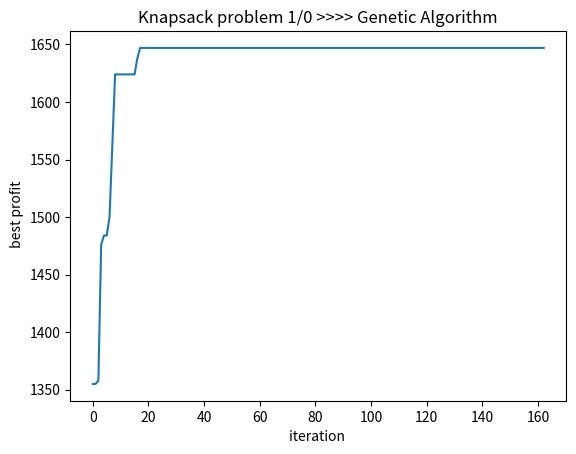

Reproduce this figure in Python.
# solve  knapsack problem 0_1  with Genetic Algorithm

import random as r
import matplotlib.pyplot as plt

def max_chr(arr):
    maxim = arr[0]
    index = 0
    for i in range(1, len(arr)):
        if arr[i] > maxim:
            maxim = arr[i]
            index = i
    return index


def make_random_array_1_100(n):
    try:
        lst = list()
        for i in range(n):
            lst.append(r.randint(1, 100))
        return lst
    except:
        print("n is wrong number >>>_make_random_array_1_100(n)")


# make binary array for random solution (binary Chromosome)
def make_bin_knapsack(n):
    try:
        while(1):
            lst = list()
            for i in range(n):
                lst.append(r.randint(0, 1))
            if eval_knbsack(lst)>0:
                break
        return lst
    except:
        print("n is wrong number >>> _ make_bin()")

        
        
def make_bin(n):
    try:
            lst=list()
            for i in range(n):
                lst.append(r.randint(0,1))
            return lst
    except:
        print("n is wrong number >>> _ make_bin()")
        
        



# Creation problem variables with random values
def init_knapsck():
    global w_arr;
    global v_arr;
    global n_nbck;
    global w_max;
    n_nbck = r.randint(20, 200)
    w_arr = make_random_array_1_100(n_nbck)
    summ=0
    for we in w_arr:
        summ+=we
    w_max = r.randint(int(0.2*summ),int(0.8*summ))
    v_arr = make_random_array_1_100(n_nbck)


# evaluation knabsack solutions
def eval_knbsack(arr):
    try:
        sum_w = 0
        sum_v = 0
        for i in range(len(arr)):
            if arr[i] == 1:
                sum_v += v_arr[i]
                sum_w += w_arr[i]
        if sum_w <= w_max:
            return sum_v
        else:

            return 0
    except:
        print("error >>>>>>  eval_knbsack(arr)")


# select 2 Chromosome from k Chromosomes
def selection(eval_pop, n_pop, k=3, eval_type=1):
    selection_l = list()
    for p in range(2):
        i_minmax = r.randint(0, len(eval_pop) - 1)
        index_list = list()
        while (len(index_list) < k - 1):
            index = r.randint(0, len(eval_pop) - 1)
            if (bool(index in index_list) == False) and (index != i_minmax):
                index_list.append(index)
        for i in index_list:
            if eval_type == 1 and eval_pop[i] > eval_pop[i_minmax]:
                i_minmax = i
            if eval_type == -1 and eval_pop[i] < eval_pop[i_minmax]:
                i_minmax = i

        selection_l.append(i_minmax)

    return (pop[selection_l[0]], pop[selection_l[1]])


# Two-Point Crossover (binary Chromosome)

def crossover_bin_2p(par1, par2):
    n = n_nbck
    child = [x for x in range(n)]
    p1 = r.randint(0, int(0.25 * n))
    p2 = r.randint(int(0.5 * n), n - 1)
    for i in range(0, p1 + 1):
        child[i] = par1[i]
    for j in range(p1 + 1, p2 + 1):
        child[j] = par2[j]
    for s in range(p2 + 1, n):
        child[s] = par1[s]

    return child


# uniform crossover (binary Chromosome)
def crossover_bin_uni(par1, par2):
    n = n_nbck
    child = make_bin(n)
    mask = make_bin(n)
    for i in range(n):
        if mask[i] == 1:
            child[i] = par1[i]
        elif mask[i] == 0:
            child[i] = par2[i]
    return child


# mutation function (binary Chromosome)
def tweak_bin(arr):
    n = n_nbck
    ind1 = r.randint(0, n - 1)
    ind2 = r.randint(0, n - 1)

    if arr[ind1] == 0:
        arr[ind1] = 1
    else:
        arr[ind1] = 0

    if arr[ind2] == 1:
        arr[ind2] = 0
    else:
        arr[ind2] = 1

    tweak_arr = arr

    return tweak_arr




def choose_elite(ar_p, ar_e, c=1):
    for i in range(c):
        best_ind = max_chr(ar_e)
        best_chr.append(ar_p[best_ind])
        best_eval.append(ar_e[best_ind])
        ar_p.pop(best_ind)
        ar_e.pop(best_ind)
        
        
        



# Genetic algorithm


# Primary population production

init_knapsck()
n_pop = r.randint(100, 200)
n_iter = r.randint(50, 500)
pop = list()
eval_pop = list()
best_chr = list()
best_eval = list()

for i in range(n_pop):
    ch = make_bin_knapsack(n_nbck)
    pop.append(ch)
    eval_pop.append(eval_knbsack(ch))

# elitism
e_c =r.randint(1,8)
choose_elite(pop, eval_pop, c=e_c)

# iteration phase

bp_e=list()
bp_ch=list()
for itere in range(0, n_iter ):
    new_pop = list()
    new_eval_pop =list() 
    new_pop = new_pop + best_chr
    new_eval_pop = new_eval_pop + best_eval
    k_=r.randint(3,8)
    for ch in range(e_c, n_pop):
        parent1, parent2 = selection(eval_pop=eval_pop, n_pop=n_pop, k=3, eval_type=1)
        flag=r.randint(0,1)
        if flag==0:
            cr = crossover_bin_uni(parent1, parent2)
            new_pop.append(cr)
            
        if flag==1:
            cr=crossover_bin_2p(parent1,parent2)
            new_pop.append(cr)

        mutation_prob = r.random()
        if (mutation_prob <= 0.3):
            new_pop[ch] = tweak_bin(new_pop[ch])
            
        new_eval_pop.append(eval_knbsack(new_pop[ch]))

    pop = new_pop
    eval_pop = new_eval_pop
    choose_elite(pop, eval_pop, c=e_c)
    b_index=max_chr(best_eval)
    bp_e.append(best_eval[b_index])
    bp_ch.append(best_chr[b_index])
    best_chr = best_chr[e_c:2 * e_c]
    best_eval = best_eval[e_c:2 * e_c]
    



    
b_index=max_chr(bp_e)
print("BEST SOLUTION FOR KNAPSACK PROBLEM IS :  \n")
print(bp_ch[b_index])
print("PROFIT \n: ", bp_e[b_index])
print("iteration >> ",b_index)
print("elitism factor >> ",e_c)

plt.plot( range(n_iter),bp_e)
plt.title("Knapsack problem 1/0 >>>> Genetic Algorithm")
plt.xlabel("iteration ")
plt.ylabel(" best profit")
plt.show()
